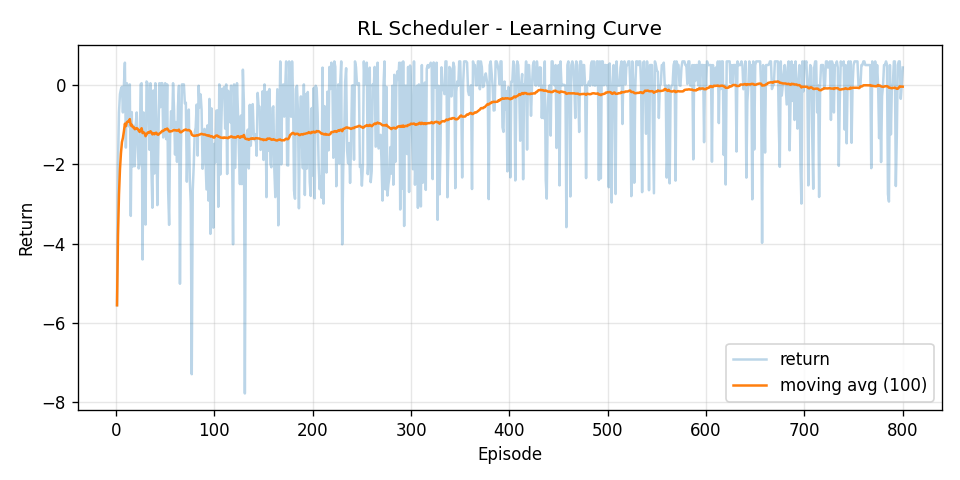

The data file committed next to this chart (first rows):
episode, return, return_ma100
1, -5.558, -5.558
2, -2.019, -3.788
3, -0.6925, -2.756
4, -0.2283, -2.124
5, -0.09973, -1.719
6, -0.04424, -1.44
7, -0.6909, -1.333
8, -0.01726, -1.169
9, 0.5656, -0.976
10, -1.578, -1.036
11, 0.04765, -0.9377
12, -0.6909, -0.9171
13, -1.041, -0.9267
14, 0.01709, -0.8593
15, -3.302, -1.022
16, -0.6812, -1.001
17, -2.056, -1.063
18, -1.029, -1.061
19, -2.047, -1.113
20, -0.9828, -1.106
21, -0.6909, -1.087
22, -1.478, -1.104
23, -2.105, -1.148
24, -1.983, -1.183
25, 0.01709, -1.135
26, 0.04765, -1.089
27, -4.403, -1.212
28, -0.6909, -1.193
29, -1.754, -1.213
30, -3.522, -1.29
31, 0.09041, -1.245
32, 0.04765, -1.205
33, -0.6596, -1.188
34, -1.633, -1.201
35, 0.04765, -1.166
36, -2.148, -1.193
37, -3.097, -1.244
38, -0.1363, -1.215
39, -2.233, -1.241
40, 0.04765, -1.209
41, -0.9828, -1.204
42, -3.031, -1.247
43, -1.529, -1.254
44, 0.04765, -1.224
45, -0.559, -1.209
46, 0.04765, -1.182
47, 0.04765, -1.156
48, -1.323, -1.159
49, -0.07496, -1.137
50, 0.04765, -1.113
51, -1.364, -1.118
52, 0.01709, -1.097
53, -2.666, -1.126
54, -3.529, -1.171
55, -1.322, -1.173
56, -0.6596, -1.164
57, -1.078, -1.163
58, 0.04765, -1.142
59, -0.6361, -1.133
60, -1.754, -1.144
... 740 more rows
